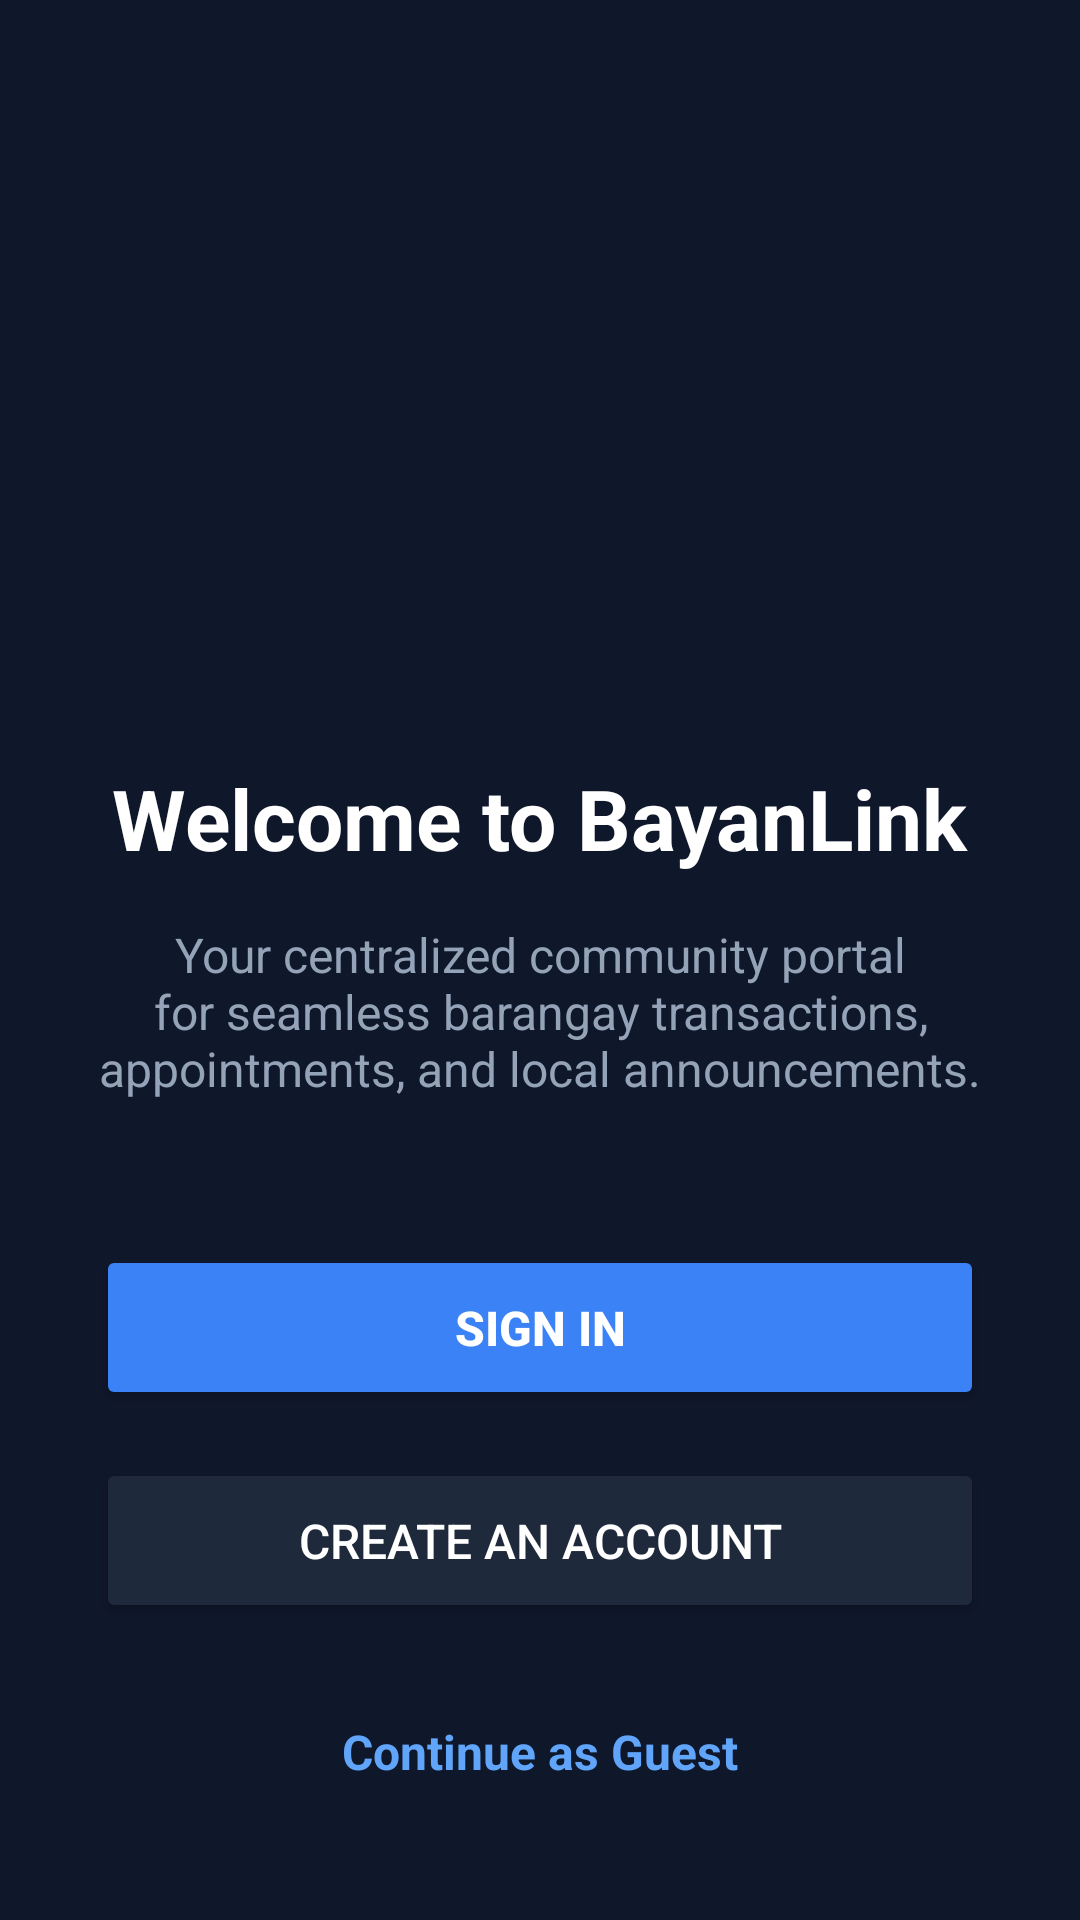

This screen was rendered from an Android layout file. Write that file and the resources it references.
<!-- AndroidManifest.xml: activity theme Theme.AppCompat.Light.NoActionBar -->
<!-- res/layout/activity_landing_page.xml -->
<?xml version="1.0" encoding="utf-8"?>
<androidx.constraintlayout.widget.ConstraintLayout xmlns:android="http://schemas.android.com/apk/res/android"
    xmlns:app="http://schemas.android.com/apk/res-auto"
    xmlns:tools="http://schemas.android.com/tools"
    android:id="@+id/main"
    android:layout_width="match_parent"
    android:layout_height="match_parent"
    android:background="#0F172A"
    tools:context=".LandingPageActivity">

    <ImageView
        android:id="@+id/ivLogo"
        android:layout_width="150dp"
        android:layout_height="150dp"
        android:layout_marginTop="80dp"
        android:src="@drawable/app_logo"
        app:layout_constraintEnd_toEndOf="parent"
        app:layout_constraintStart_toStartOf="parent"
        app:layout_constraintTop_toTopOf="parent"
        android:contentDescription="BayanLink Logo" />

    <TextView
        android:id="@+id/tvTitle"
        android:layout_width="wrap_content"
        android:layout_height="wrap_content"
        android:layout_marginTop="24dp"
        android:text="Welcome to BayanLink"
        android:textColor="#FFFFFF"
        android:textSize="28sp"
        android:textStyle="bold"
        app:layout_constraintEnd_toEndOf="parent"
        app:layout_constraintStart_toStartOf="parent"
        app:layout_constraintTop_toBottomOf="@+id/ivLogo" />

    <TextView
        android:id="@+id/tvDescription"
        android:layout_width="0dp"
        android:layout_height="wrap_content"
        android:layout_marginHorizontal="32dp"
        android:layout_marginTop="16dp"
        android:text="Your centralized community portal for seamless barangay transactions, appointments, and local announcements."
        android:textAlignment="center"
        android:textColor="#94A3B8"
        android:textSize="16sp"
        app:layout_constraintEnd_toEndOf="parent"
        app:layout_constraintStart_toStartOf="parent"
        app:layout_constraintTop_toBottomOf="@+id/tvTitle" />

    <Button
        android:id="@+id/btnLogin"
        android:layout_width="0dp"
        android:layout_height="55dp"
        android:layout_marginHorizontal="32dp"
        android:layout_marginTop="48dp"
        android:backgroundTint="#3B82F6"
        android:text="Sign In"
        android:textColor="#FFFFFF"
        android:textSize="16sp"
        android:textStyle="bold"
        app:layout_constraintEnd_toEndOf="parent"
        app:layout_constraintStart_toStartOf="parent"
        app:layout_constraintTop_toBottomOf="@+id/tvDescription" />

    <Button
        android:id="@+id/btnRegister"
        android:layout_width="0dp"
        android:layout_height="55dp"
        android:layout_marginHorizontal="32dp"
        android:layout_marginTop="16dp"
        android:backgroundTint="#1E293B"
        android:text="Create an Account"
        android:textColor="#FFFFFF"
        android:textSize="16sp"
        app:layout_constraintEnd_toEndOf="parent"
        app:layout_constraintStart_toStartOf="parent"
        app:layout_constraintTop_toBottomOf="@+id/btnLogin" />

    <TextView
        android:id="@+id/tvGuest"
        android:layout_width="wrap_content"
        android:layout_height="wrap_content"
        android:layout_marginTop="24dp"
        android:padding="8dp"
        android:text="Continue as Guest"
        android:textColor="#60A5FA"
        android:textSize="16sp"
        android:textStyle="bold"
        app:layout_constraintEnd_toEndOf="parent"
        app:layout_constraintStart_toStartOf="parent"
        app:layout_constraintTop_toBottomOf="@+id/btnRegister" />

</androidx.constraintlayout.widget.ConstraintLayout>
<!-- resources referenced by this layout -->
<resources>

</resources>
